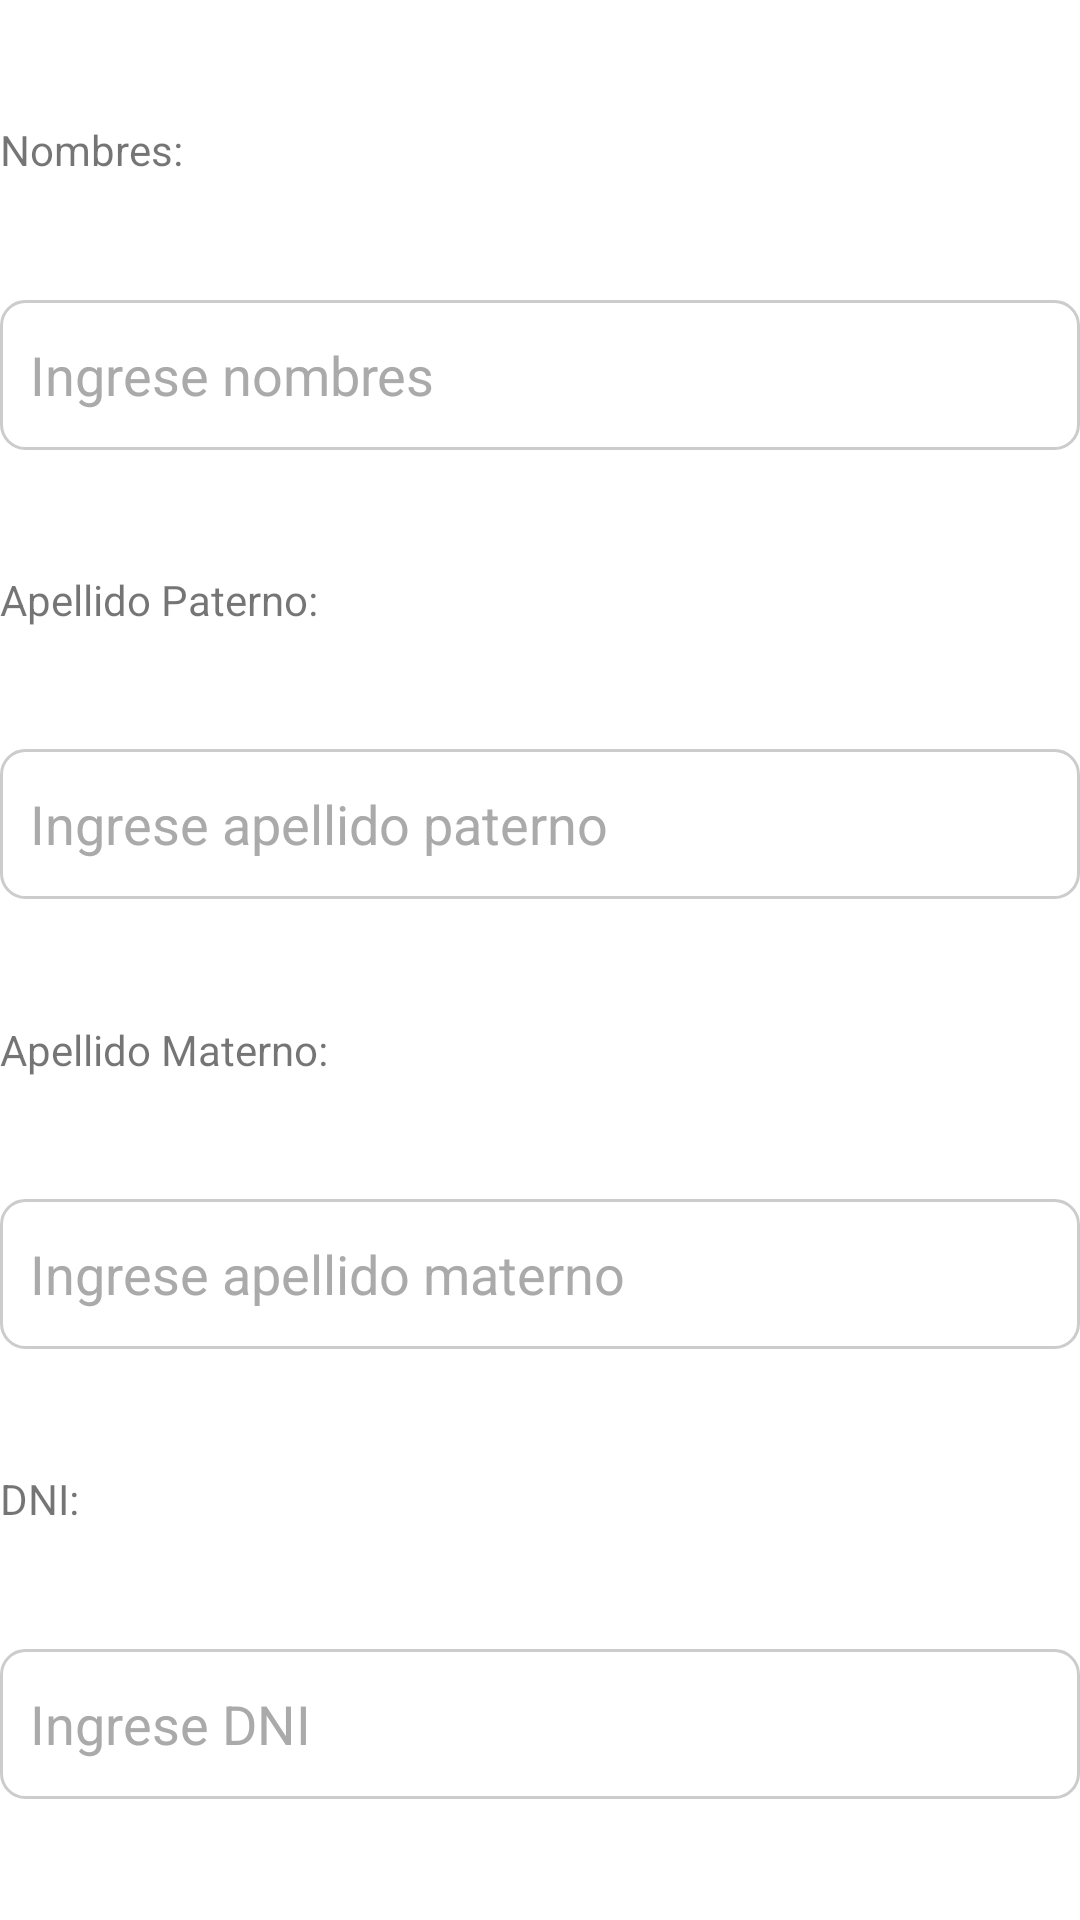

Produce the Android XML layout that renders to this screen, including the resource entries it uses.
<!-- AndroidManifest.xml: application theme Theme.EasApp -->
<!-- res/layout/fragment_paso_datos_personales.xml -->
<?xml version="1.0" encoding="utf-8"?>
<androidx.constraintlayout.widget.ConstraintLayout xmlns:android="http://schemas.android.com/apk/res/android"
    xmlns:app="http://schemas.android.com/apk/res-auto"
    xmlns:tools="http://schemas.android.com/tools"
    android:layout_width="match_parent"
    android:layout_height="match_parent"
    android:layout_margin="15dp"
    tools:context=".PasoDatosPersonalesFragment">

    <TextView
        android:id="@+id/lblNombres"
        android:layout_width="0dp"
        android:layout_height="wrap_content"
        android:text="@string/nombres"
        app:layout_constraintBottom_toTopOf="@id/txtNombres"
        app:layout_constraintLeft_toLeftOf="parent"
        app:layout_constraintRight_toRightOf="parent"
        app:layout_constraintTop_toTopOf="parent" />

    <EditText
        android:id="@+id/txtNombres"
        android:layout_width="0dp"
        android:layout_height="50dp"
        android:paddingHorizontal="10dp"
        android:background="@drawable/edittext_background"
        android:textColor="@android:color/black"
        android:textColorHint="@android:color/darker_gray"
        android:hint="@string/ingrese_nombres"
        android:maxLength="255"
        app:layout_constraintBottom_toTopOf="@id/tvErrorNombres"
        app:layout_constraintLeft_toLeftOf="parent"
        app:layout_constraintRight_toRightOf="parent"
        app:layout_constraintTop_toBottomOf="@id/lblNombres" />

    <TextView
        android:id="@+id/tvErrorNombres"
        android:layout_width="0dp"
        android:layout_height="wrap_content"
        android:textColor="@android:color/holo_red_dark"
        android:visibility="gone"
        app:layout_constraintTop_toBottomOf="@id/txtNombres"
        app:layout_constraintLeft_toLeftOf="parent"
        app:layout_constraintRight_toRightOf="parent"
        app:layout_constraintBottom_toTopOf="@id/lblPaterno"/>

    <TextView
        android:id="@+id/lblPaterno"
        android:layout_width="0dp"
        android:layout_height="wrap_content"
        android:text="@string/apellido_paterno"
        app:layout_constraintBottom_toTopOf="@id/txtPaterno"
        app:layout_constraintLeft_toLeftOf="parent"
        app:layout_constraintRight_toRightOf="parent"
        app:layout_constraintTop_toBottomOf="@id/tvErrorNombres" />

    <EditText
        android:id="@+id/txtPaterno"
        android:layout_width="0dp"
        android:layout_height="50dp"
        android:paddingHorizontal="10dp"
        android:background="@drawable/edittext_background"
        android:textColor="@android:color/black"
        android:textColorHint="@android:color/darker_gray"
        android:hint="@string/ingrese_apellido_paterno"
        android:maxLength="255"
        app:layout_constraintBottom_toTopOf="@id/tvErrorPaterno"
        app:layout_constraintLeft_toLeftOf="parent"
        app:layout_constraintRight_toRightOf="parent"
        app:layout_constraintTop_toBottomOf="@id/lblPaterno" />

    <TextView
        android:id="@+id/tvErrorPaterno"
        android:layout_width="0dp"
        android:layout_height="wrap_content"
        android:textColor="@android:color/holo_red_dark"
        android:visibility="gone"
        app:layout_constraintTop_toBottomOf="@id/txtPaterno"
        app:layout_constraintLeft_toLeftOf="parent"
        app:layout_constraintRight_toRightOf="parent"
        app:layout_constraintBottom_toTopOf="@id/lblMaterno"/>

    <TextView
        android:id="@+id/lblMaterno"
        android:layout_width="0dp"
        android:layout_height="wrap_content"
        android:text="@string/apellido_materno"
        app:layout_constraintBottom_toTopOf="@id/txtMaterno"
        app:layout_constraintLeft_toLeftOf="parent"
        app:layout_constraintRight_toRightOf="parent"
        app:layout_constraintTop_toBottomOf="@id/tvErrorPaterno" />

    <EditText
        android:id="@+id/txtMaterno"
        android:layout_width="0dp"
        android:layout_height="50dp"
        android:paddingHorizontal="10dp"
        android:background="@drawable/edittext_background"
        android:textColor="@android:color/black"
        android:textColorHint="@android:color/darker_gray"
        android:hint="@string/ingrese_apellido_materno"
        android:maxLength="255"
        app:layout_constraintBottom_toTopOf="@id/tvErrorMaterno"
        app:layout_constraintLeft_toLeftOf="parent"
        app:layout_constraintRight_toRightOf="parent"
        app:layout_constraintTop_toBottomOf="@id/lblMaterno" />

    <TextView
        android:id="@+id/tvErrorMaterno"
        android:layout_width="0dp"
        android:layout_height="wrap_content"
        android:textColor="@android:color/holo_red_dark"
        android:visibility="gone"
        app:layout_constraintTop_toBottomOf="@id/txtMaterno"
        app:layout_constraintLeft_toLeftOf="parent"
        app:layout_constraintRight_toRightOf="parent"
        app:layout_constraintBottom_toTopOf="@id/lblDni"/>

    <TextView
        android:id="@+id/lblDni"
        android:layout_width="0dp"
        android:layout_height="wrap_content"
        android:text="@string/dni"
        app:layout_constraintBottom_toTopOf="@id/txtDni"
        app:layout_constraintLeft_toLeftOf="parent"
        app:layout_constraintRight_toRightOf="parent"
        app:layout_constraintTop_toBottomOf="@id/tvErrorMaterno" />

    <EditText
        android:id="@+id/txtDni"
        android:layout_width="0dp"
        android:layout_height="50dp"
        android:paddingHorizontal="10dp"
        android:background="@drawable/edittext_background"
        android:textColor="@android:color/black"
        android:textColorHint="@android:color/darker_gray"
        android:hint="@string/ingrese_dni"
        android:inputType="number"
        android:maxLength="8"
        app:layout_constraintBottom_toTopOf="@id/tvErrorDni"
        app:layout_constraintLeft_toLeftOf="parent"
        app:layout_constraintRight_toRightOf="parent"
        app:layout_constraintTop_toBottomOf="@id/lblDni" />

    <TextView
        android:id="@+id/tvErrorDni"
        android:layout_width="0dp"
        android:layout_height="wrap_content"
        android:textColor="@android:color/holo_red_dark"
        android:visibility="gone"
        app:layout_constraintTop_toBottomOf="@id/txtDni"
        app:layout_constraintLeft_toLeftOf="parent"
        app:layout_constraintRight_toRightOf="parent"
        app:layout_constraintBottom_toBottomOf="parent"/>

</androidx.constraintlayout.widget.ConstraintLayout>
<!-- resources referenced by this layout -->
<resources>
  <!-- drawable edittext_background (drawable) -->
  <shape xmlns:android="http://schemas.android.com/apk/res/android">
      <solid android:color="#FFFFFF"/> 
      <stroke android:width="1dp" android:color="#CCCCCC"/> 
      <corners android:radius="8dp"/> 
      <padding android:left="10dp" android:top="10dp" android:right="10dp" android:bottom="10dp"/> 
  </shape>
  <string name="apellido_materno">Apellido Materno:</string>
  <string name="apellido_paterno">Apellido Paterno:</string>
  <string name="dni">DNI:</string>
  <string name="ingrese_apellido_materno">Ingrese apellido materno</string>
  <string name="ingrese_apellido_paterno">Ingrese apellido paterno</string>
  <string name="ingrese_dni">Ingrese DNI</string>
  <string name="ingrese_nombres">Ingrese nombres</string>
  <string name="nombres">Nombres:</string>
  <style name="Theme.EasApp" parent="Theme.MaterialComponents.DayNight.DarkActionBar">
          <item name="colorPrimary">@color/primaryColor</item>
          <item name="colorPrimaryDark">@color/primaryDarkColor</item>
          <item name="colorAccent">@color/accentColor</item>
          <item name="android:windowBackground">@color/backgroundColor</item>
      </style>
  <color name="primaryColor">#28B463</color>
  <color name="primaryDarkColor">#004D40</color>
  <color name="accentColor">#009688</color>
  <color name="backgroundColor">#FFFFFF</color>
</resources>
